Dataset: dataset (GitHub, ankitshanbhog/MediPlant). Classes: aloe vera, amla, ashwagandha, ayapana, brahmi, gotu kola, moringa, multi vitamin plant, neem, rosemary, sarpagandha, tulsi, wood apple.

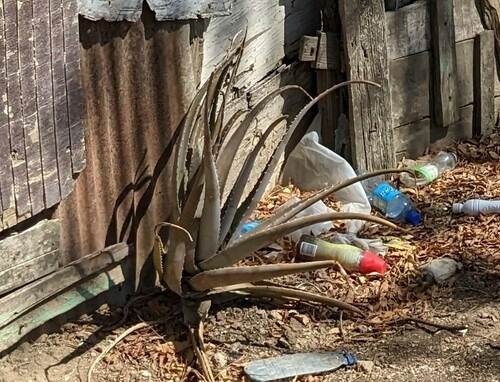
Label: aloe vera

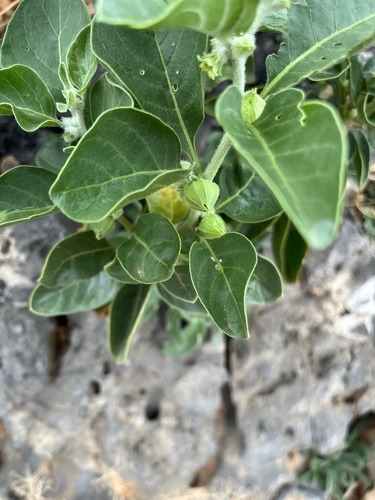
Label: ashwagandha

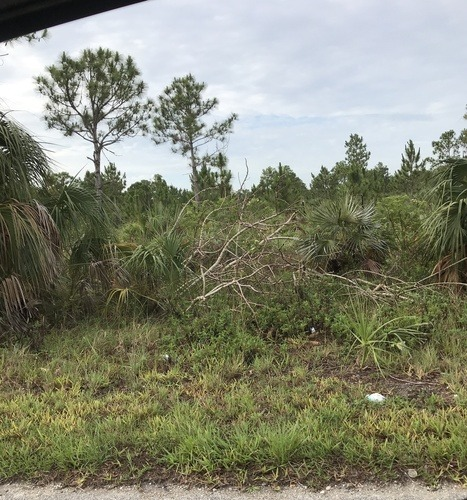
Label: moringa

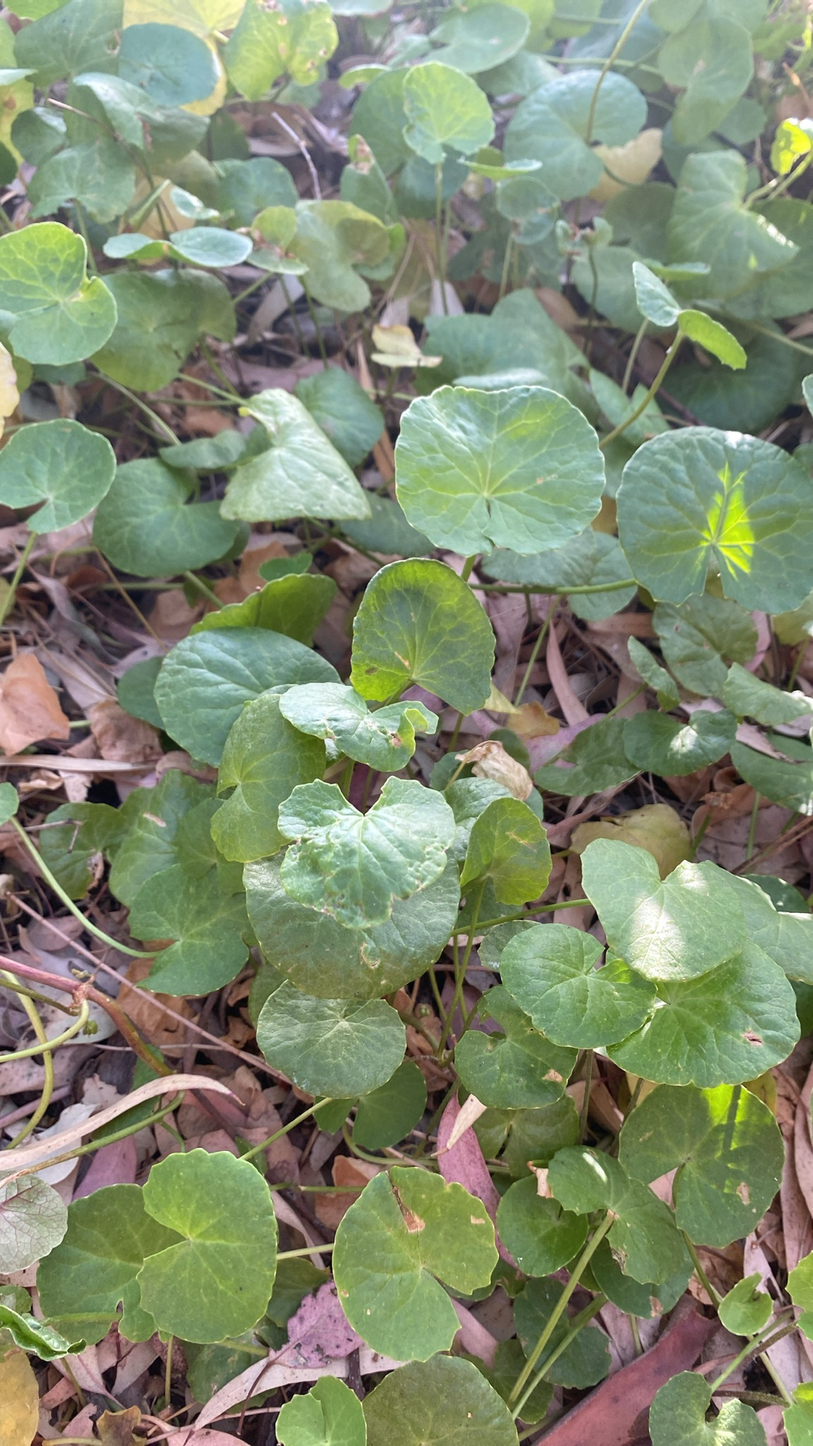
Label: gotu kola

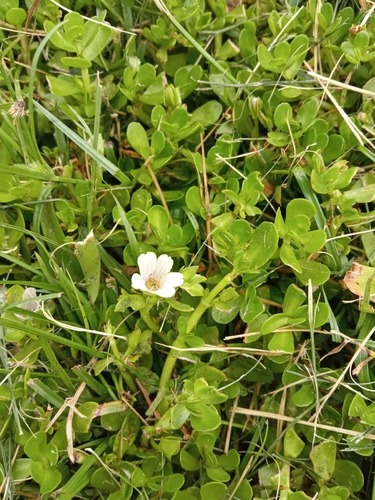
Label: brahmi

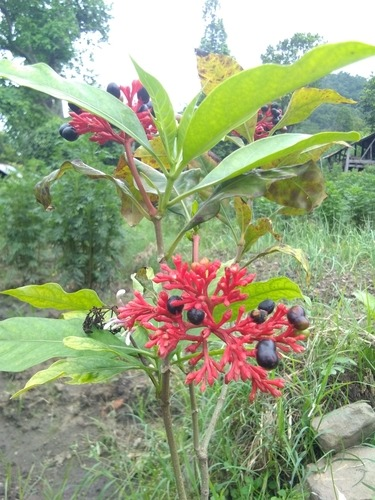
Label: sarpagandha
